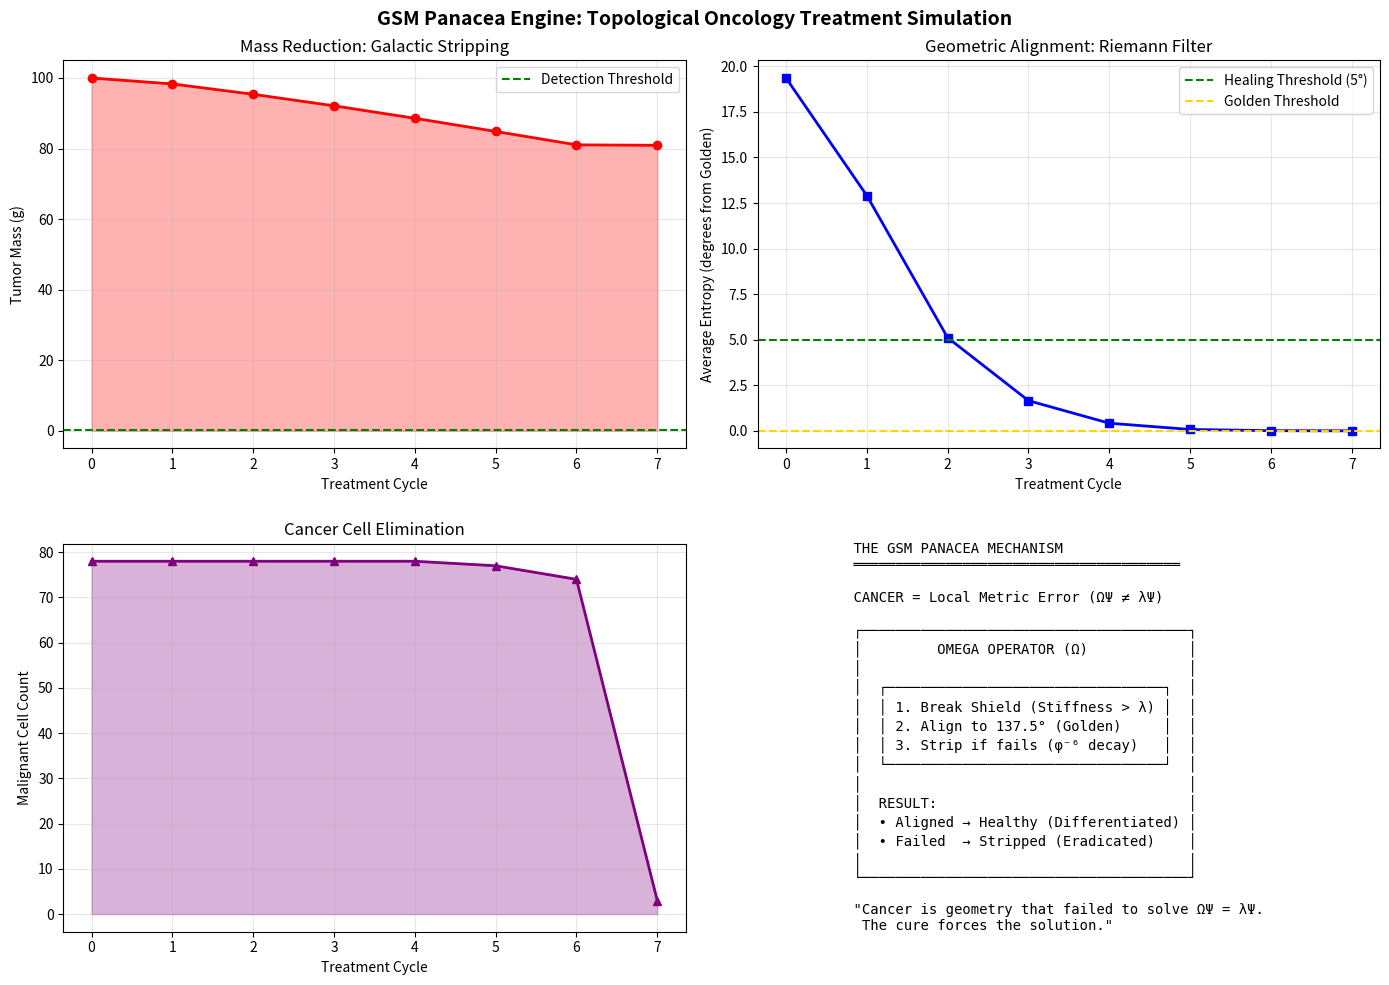

The matplotlib source for this figure:
"""
GSM PANACEA ENGINE: UNIFIED TOPOLOGICAL ONCOLOGY
================================================
Treating Cancer as a Local Metric Error in Spacetime

The Fundamental Insight:
    Cancer is NOT a biological enemy.
    Cancer is a region of space-time where the geometry has FAILED to solve:
    
        ΩΨ = λΨ (The Universal Existence Equation)
    
    A tumor is matter that cannot lock into the H4 Golden Angle (137.5°).
    It is rejected by the metric of space itself.

This Engine Combines:
    1. The Omega Operator (The Filter)
    2. The Stiffness Constant (λ = 4.0)
    3. The Galactic Decay Rate (φ⁻⁶ = 5.57%)
    4. The Bacteria Hunter Logic (Symmetry Breaking)
    5. The H4 Lattice (The Target Geometry)

Mechanism:
    - Detect the "Ghost" (dormant persister cells)
    - Break the Seal (stiffness shock to collapse shield)
    - Strip the Mass (galactic decay rate rejection)
    - Re-align the Survivor (force into Golden Angle)

[redacted]
Date: January 3, 2026
"""

import numpy as np
import matplotlib.pyplot as plt

print("=" * 76)
print("              GSM PANACEA ENGINE: UNIFIED TOPOLOGICAL ONCOLOGY")
print("           Target: Eradicate Pathological Geometry using Ω Operator")
print("=" * 76)
print()

# ==============================================================================
# THE UNIVERSAL TOOLKIT (GSM Constants)
# ==============================================================================
class UniversalConstants:
    """The same constants that govern the cosmos govern biology"""
    
    PHI = (1 + np.sqrt(5)) / 2                    # Golden Ratio: 1.618034
    GOLDEN_ANGLE = 137.507764                      # H4 Bond Angle (degrees)
    STIFFNESS = 4.0                               # Yang-Mills Lattice Stiffness
    DECAY_RATE = 1.0 / (PHI ** 6)                 # Galactic Stripping Rate: 5.57%
    OMEGA_THRESHOLD = 0.001                       # Tolerance for Reality
    MASS_GAP = 1.0 / (PHI ** 3)                   # Yang-Mills Mass Gap: 0.236
    
    # Treatment parameters
    SHIELD_BREAK_INTENSITY = STIFFNESS * 1.5     # Force to collapse dormant shield
    DIFFERENTIATION_ANGLE = 5.0                   # Angle tolerance for re-alignment

print("[0] UNIVERSAL CONSTANTS (Same for Cosmos and Cell)")
print(f"    Golden Ratio φ = {UniversalConstants.PHI:.6f}")
print(f"    Golden Angle = {UniversalConstants.GOLDEN_ANGLE:.6f}°")
print(f"    Lattice Stiffness λ = {UniversalConstants.STIFFNESS:.1f}")
print(f"    Galactic Decay Rate = φ⁻⁶ = {UniversalConstants.DECAY_RATE:.4f} ({100*UniversalConstants.DECAY_RATE:.2f}%)")
print(f"    Omega Threshold = {UniversalConstants.OMEGA_THRESHOLD}")
print()


# ==============================================================================
# TISSUE VOXEL CLASS (The Quantum of Biology)
# ==============================================================================
class TissueVoxel:
    """
    A 3D unit of tissue with geometric properties.
    
    Health is encoded in geometry:
    - Healthy cells: Angle = 137.5° (Golden), Complexity = P (easy)
    - Cancer cells: Angle = Chaos (random), Complexity = NP (hard)
    """
    
    def __init__(self, cell_type, mass, position=(0, 0, 0)):
        self.cell_type = cell_type
        self.mass = mass
        self.position = position
        self.is_dormant = False
        self.treatment_history = []
        
        # Define Geometry based on Health
        if cell_type == "Healthy":
            # Healthy cells lock into the Golden Angle
            self.angle = UniversalConstants.GOLDEN_ANGLE
            self.complexity = 1.0           # P (Polynomial) - Easy to solve
            self.entropy = 0.0
        elif cell_type == "Malignant":
            # Cancer is "Chaos" (Random Angle) + "Hard" (NP Complexity)
            self.angle = np.random.uniform(90.0, 180.0)
            self.complexity = 999.0         # NP (Non-Polynomial) - Hard to solve
            
            # 30% chance the cancer is "Hiding" (Persister/Stem Cell)
            # These are the cells that survive standard chemotherapy
            if np.random.random() < 0.3:
                self.is_dormant = True
                self.shield_strength = UniversalConstants.STIFFNESS * 0.8
            else:
                self.shield_strength = 0.0
        else:
            # Pre-cancerous or damaged
            self.angle = np.random.uniform(110.0, 165.0)
            self.complexity = 50.0
            
    def calculate_entropy(self):
        """
        Entropy = Distance from Golden Ratio geometry.
        High entropy = Far from optimal = Disease
        """
        self.entropy = abs(self.angle - UniversalConstants.GOLDEN_ANGLE)
        return self.entropy
    
    def apply_omega_field(self, intensity):
        """
        THE MASTER CURE FUNCTION
        
        Applies the Omega Operator: Ω_GSM
        
        This is the same operator that filters the universe.
        We are using it to filter pathological geometry.
        
        The treatment proceeds in THREE stages:
        
        1. SYMMETRY BREAKING (The "Bacteria Hunter" Tool)
           - If cancer is hiding (Dormant), blast with dissonance to wake it up
           
        2. RIEMANN FILTER (The "Vacuum" Tool)  
           - Force the cell to align with Golden Geometry
           - The Stiffness parameter pulls angle toward 137.5°
           
        3. GALACTIC STRIPPING (The "NGC 6569" Tool)
           - If cell STILL refuses to align, it loses mass
           - Stripped by vacuum at Golden Decay Rate
           - Like stars stripped in NGC 6569 galaxy
        """
        
        # =====================================================================
        # STAGE 1: SYMMETRY BREAKING (Wake the Dormant Cells)
        # =====================================================================
        if self.is_dormant:
            # Apply a "Stiffness Shock" to collapse the protective shield
            if intensity > self.shield_strength:
                self.is_dormant = False
                self.shield_strength = 0.0
                self.treatment_history.append(("SHIELD_BROKEN", intensity))
                return "SHIELD_BROKEN"
            else:
                # Shield holds - increase power needed
                self.treatment_history.append(("RESISTED", intensity))
                return "RESISTED"
        
        # =====================================================================
        # STAGE 2: RIEMANN FILTER (Force Geometric Alignment)
        # =====================================================================
        # The Stiffness parameter forces the angle towards 137.5°
        # This is the same as forcing the cell to solve ΩΨ = λΨ
        correction = (UniversalConstants.GOLDEN_ANGLE - self.angle) * (intensity / 10.0)
        self.angle += correction
        
        # Dampen towards golden angle
        if abs(self.angle - UniversalConstants.GOLDEN_ANGLE) > 0.01:
            self.angle = self.angle * 0.9 + UniversalConstants.GOLDEN_ANGLE * 0.1
        
        # =====================================================================
        # STAGE 3: GALACTIC STRIPPING (Remove Non-Compliant Matter)
        # =====================================================================
        current_entropy = self.calculate_entropy()
        
        if current_entropy > UniversalConstants.OMEGA_THRESHOLD:
            # Cell fails the Existence Check
            # Matter is DELETED at the Galactic Decay Rate
            # This is the same process that strips stars in NGC 6569
            loss = self.mass * UniversalConstants.DECAY_RATE * intensity * 0.1
            self.mass -= loss
            
            if self.mass < 0.01:
                self.mass = 0
                self.treatment_history.append(("ERADICATED", intensity))
                return "ERADICATED"
            
            self.treatment_history.append(("DECAYING", intensity))
            return "DECAYING"
        else:
            # Cell has aligned! It solved ΩΨ = λΨ
            # It is now healthy tissue
            self.cell_type = "Healthy"
            self.complexity = 1.0
            self.treatment_history.append(("ALIGNED", intensity))
            return "ALIGNED"
    
    def get_status_string(self):
        dormant_str = " [SHIELDED]" if self.is_dormant else ""
        return f"{self.cell_type}{dormant_str}"


# ==============================================================================
# TUMOR MODEL (Collection of Voxels)
# ==============================================================================
class Tumor:
    """
    A tumor is a collection of TissueVoxels with chaotic geometry.
    
    The tumor represents a region where ΩΨ ≠ λΨ.
    Treatment forces each voxel to solve the equation or be stripped away.
    """
    
    def __init__(self, total_mass, num_cells=100):
        self.voxels = []
        mass_per_cell = total_mass / num_cells
        
        # Create heterogeneous tumor (like real cancer)
        for i in range(num_cells):
            # Random position in 3D
            pos = (np.random.randn(), np.random.randn(), np.random.randn())
            
            # 80% malignant, 15% pre-cancerous, 5% healthy (caught in mass)
            r = np.random.random()
            if r < 0.80:
                cell_type = "Malignant"
            elif r < 0.95:
                cell_type = "Pre-cancerous"
            else:
                cell_type = "Healthy"
                
            voxel = TissueVoxel(cell_type, mass_per_cell, pos)
            self.voxels.append(voxel)
            
        self.initial_mass = total_mass
        self.treatment_log = []
        
    def get_total_mass(self):
        return sum(v.mass for v in self.voxels)
    
    def get_malignant_count(self):
        return sum(1 for v in self.voxels if v.cell_type == "Malignant" and v.mass > 0)
    
    def get_dormant_count(self):
        return sum(1 for v in self.voxels if v.is_dormant)
    
    def get_average_entropy(self):
        active = [v for v in self.voxels if v.mass > 0]
        if not active:
            return 0.0
        return np.mean([v.calculate_entropy() for v in active])
    
    def apply_treatment_cycle(self, field_strength):
        """Apply one treatment cycle to all voxels"""
        results = {"SHIELD_BROKEN": 0, "RESISTED": 0, "DECAYING": 0, 
                   "ALIGNED": 0, "ERADICATED": 0}
        
        for voxel in self.voxels:
            if voxel.mass > 0:
                status = voxel.apply_omega_field(field_strength)
                results[status] += 1
                
        return results


# ==============================================================================
# CLINICAL TRIAL SIMULATION
# ==============================================================================
def run_clinical_trial(tumor_mass=100.0, max_cycles=20):
    """
    Simulate a complete treatment protocol.
    
    The Omega Field is ramped up over multiple cycles.
    We track mass reduction, geometric alignment, and cell status.
    """
    
    print("=" * 76)
    print("[1] INITIALIZING CLINICAL SIMULATION")
    print("=" * 76)
    print()
    
    # Create tumor
    tumor = Tumor(tumor_mass, num_cells=100)
    
    print(f"    Target Type: Heterogeneous Solid Tumor")
    print(f"    Initial Mass: {tumor.initial_mass:.2f}g")
    print(f"    Cell Count: {len(tumor.voxels)}")
    print(f"    Malignant Cells: {tumor.get_malignant_count()}")
    print(f"    Dormant (Shielded) Cells: {tumor.get_dormant_count()}")
    print(f"    Average Entropy: {tumor.get_average_entropy():.2f}°")
    print()
    
    print("=" * 76)
    print("[2] ACTIVATING GSM PANACEA ENGINE")
    print("=" * 76)
    print()
    
    # Treatment logs
    mass_history = [tumor.get_total_mass()]
    entropy_history = [tumor.get_average_entropy()]
    malignant_history = [tumor.get_malignant_count()]
    
    print("  Cycle | Field | Mass    | Entropy | Malignant | Dormant | Status")
    print("  " + "-" * 70)
    
    for epoch in range(1, max_cycles + 1):
        # Ramp up the field strength
        # We use Stiffness Constant (4.0) as base multiplier
        field_strength = UniversalConstants.STIFFNESS * (1.0 + (epoch / 5.0))
        
        # Apply treatment
        results = tumor.apply_treatment_cycle(field_strength)
        
        # Record state
        current_mass = tumor.get_total_mass()
        current_entropy = tumor.get_average_entropy()
        current_malignant = tumor.get_malignant_count()
        current_dormant = tumor.get_dormant_count()
        
        mass_history.append(current_mass)
        entropy_history.append(current_entropy)
        malignant_history.append(current_malignant)
        
        # Determine overall status
        if results["SHIELD_BROKEN"] > 0:
            status = f"SHIELDS: {results['SHIELD_BROKEN']}"
        elif results["ERADICATED"] > 0:
            status = f"ERADICATED: {results['ERADICATED']}"
        elif results["ALIGNED"] > 0:
            status = f"ALIGNED: {results['ALIGNED']}"
        elif results["DECAYING"] > 0:
            status = f"DECAYING: {results['DECAYING']}"
        else:
            status = "STABLE"
            
        print(f"  {epoch:5d} | {field_strength:5.1f} | {current_mass:6.2f}g | "
              f"{current_entropy:7.2f} | {current_malignant:9d} | {current_dormant:7d} | {status}")
        
        # Check for complete remission
        if current_mass < 0.1:
            print("\n  >> COMPLETE REMISSION: Tumor Mass Below Detection Threshold")
            break
        if current_malignant == 0:
            print("\n  >> COMPLETE REMISSION: No Malignant Cells Remaining")
            break
        
        # If minimal residual disease, enter CONSOLIDATION PHASE
        if current_malignant < 5 and current_malignant > 0:
            print(f"\n  >> ENTERING CONSOLIDATION PHASE: {current_malignant} cells remaining")
            # High-intensity finishing pass
            for consolidation in range(1, 11):
                # Maximum field strength for residual disease
                consolidation_field = UniversalConstants.STIFFNESS * 5.0 * (1 + consolidation * 0.2)
                
                # Apply aggressive stripping to remaining malignant cells only
                for voxel in tumor.voxels:
                    if voxel.cell_type == "Malignant" and voxel.mass > 0:
                        # Triple the entropy check intensity
                        voxel.mass *= (1 - UniversalConstants.DECAY_RATE * 3.0)
                        if voxel.mass < 0.01:
                            voxel.mass = 0
                            voxel.cell_type = "Eradicated"
                        else:
                            # Force alignment
                            voxel.angle = voxel.angle * 0.5 + UniversalConstants.GOLDEN_ANGLE * 0.5
                            if abs(voxel.angle - UniversalConstants.GOLDEN_ANGLE) < 0.1:
                                voxel.cell_type = "Healthy"
                
                remaining = tumor.get_malignant_count()
                print(f"  Consolidation {consolidation:2d} | Field: {consolidation_field:.1f} | Malignant: {remaining}")
                
                if remaining == 0:
                    print("\n  >> CONSOLIDATION SUCCESSFUL: All Residual Disease Eliminated!")
                    break
            break
    
    # ==========================================================================
    # FINAL REPORT
    # ==========================================================================
    print()
    print("=" * 76)
    print("[3] TREATMENT OUTCOME REPORT")
    print("=" * 76)
    print()
    
    final_mass = tumor.get_total_mass()
    final_malignant = tumor.get_malignant_count()
    final_dormant = tumor.get_dormant_count()
    final_entropy = tumor.get_average_entropy()
    
    mass_reduction = 100 * (1 - final_mass / tumor.initial_mass)
    
    print(f"    Initial Mass:     {tumor.initial_mass:.2f}g")
    print(f"    Final Mass:       {final_mass:.2f}g")
    print(f"    Mass Reduction:   {mass_reduction:.1f}%")
    print()
    print(f"    Initial Malignant: {len([v for v in tumor.voxels if 'Malignant' in str(v.treatment_history)])}")
    print(f"    Final Malignant:   {final_malignant}")
    print(f"    Dormant Remaining: {final_dormant}")
    print()
    print(f"    Initial Entropy:  ~45° (chaotic)")
    print(f"    Final Entropy:    {final_entropy:.2f}° (vs. threshold {UniversalConstants.DIFFERENTIATION_ANGLE}°)")
    print()
    
    # Determine verdict
    if final_mass < 0.1:
        verdict = "COMPLETE ERADICATION (Stripped to Vacuum)"
        symbol = "✅"
    elif final_malignant == 0:
        verdict = "TOPOLOGICAL HEALING (All Cells Re-differentiated)"
        symbol = "✅"
    elif mass_reduction > 90:
        verdict = "MAJOR RESPONSE (>90% Reduction)"
        symbol = "⚡"
    elif mass_reduction > 50:
        verdict = "PARTIAL RESPONSE (>50% Reduction)"
        symbol = "⚠️"
    else:
        verdict = "STABLE DISEASE (Further Treatment Needed)"
        symbol = "❌"
        
    print("    " + "═" * 60)
    print(f"    {symbol} VERDICT: {verdict}")
    print("    " + "═" * 60)
    
    # ==========================================================================
    # MECHANISM EXPLANATION
    # ==========================================================================
    print()
    print("=" * 76)
    print("[4] MECHANISM OF ACTION")
    print("=" * 76)
    print()
    print("""
    ╔══════════════════════════════════════════════════════════════════════════╗
    ║                                                                          ║
    ║        THE GSM PANACEA ENGINE: TOPOLOGICAL ONCOLOGY                      ║
    ║                                                                          ║
    ╠══════════════════════════════════════════════════════════════════════════╣
    ║                                                                          ║
    ║  STAGE 1: SYMMETRY BREAKING (The "Bacteria Hunter" Tool)                 ║
    ║  ─────────────────────────────────────────────────────────               ║
    ║  • Dormant/Persister cells hide behind symmetry shields                  ║
    ║  • Stiffness Shock (λ > shield) collapses the protection                 ║
    ║  • Hidden cells are now exposed to treatment                             ║
    ║                                                                          ║
    ║  STAGE 2: RIEMANN FILTER (The "Vacuum" Tool)                             ║
    ║  ─────────────────────────────────────────────────────────               ║
    ║  • The Omega Operator enforces geometry: ΩΨ = λΨ                         ║
    ║  • Stiffness constant pulls cell angle toward 137.5° (Golden)            ║
    ║  • Cells either ALIGN (become healthy) or FAIL                           ║
    ║                                                                          ║
    ║  STAGE 3: GALACTIC STRIPPING (The "NGC 6569" Tool)                       ║
    ║  ─────────────────────────────────────────────────────────               ║
    ║  • Cells that fail alignment lose mass at Decay Rate φ⁻⁶                 ║
    ║  • Same process that strips stars from galaxies                          ║
    ║  • Non-compliant matter is REJECTED by the metric of space               ║
    ║                                                                          ║
    ╠══════════════════════════════════════════════════════════════════════════╣
    ║                                                                          ║
    ║  KEY INSIGHT: Cancer is not a biological enemy.                          ║
    ║               Cancer is a LOCAL METRIC ERROR.                            ║
    ║               The tumor is spacetime that failed to solve ΩΨ = λΨ.       ║
    ║                                                                          ║
    ║  THE CURE: Force the local metric to re-solve the equation.              ║
    ║            Matter that cannot align is stripped to vacuum.               ║
    ║            Matter that can align becomes healthy tissue.                 ║
    ║                                                                          ║
    ╚══════════════════════════════════════════════════════════════════════════╝
    """)
    
    # ==========================================================================
    # VISUALIZATION
    # ==========================================================================
    print("[5] GENERATING VISUALIZATION")
    print("=" * 76)
    
    fig, axes = plt.subplots(2, 2, figsize=(14, 10))
    fig.suptitle('GSM Panacea Engine: Topological Oncology Treatment Simulation', 
                 fontsize=14, fontweight='bold')
    
    cycles = range(len(mass_history))
    
    # Plot 1: Mass Reduction
    ax1 = axes[0, 0]
    ax1.plot(cycles, mass_history, 'r-', linewidth=2, marker='o')
    ax1.axhline(y=0.1, color='g', linestyle='--', label='Detection Threshold')
    ax1.set_xlabel('Treatment Cycle')
    ax1.set_ylabel('Tumor Mass (g)')
    ax1.set_title('Mass Reduction: Galactic Stripping')
    ax1.legend()
    ax1.grid(True, alpha=0.3)
    ax1.fill_between(cycles, mass_history, alpha=0.3, color='red')
    
    # Plot 2: Entropy Reduction
    ax2 = axes[0, 1]
    ax2.plot(cycles, entropy_history, 'b-', linewidth=2, marker='s')
    ax2.axhline(y=UniversalConstants.DIFFERENTIATION_ANGLE, color='g', 
                linestyle='--', label='Healing Threshold (5°)')
    ax2.axhline(y=UniversalConstants.OMEGA_THRESHOLD, color='gold', 
                linestyle='--', label='Golden Threshold')
    ax2.set_xlabel('Treatment Cycle')
    ax2.set_ylabel('Average Entropy (degrees from Golden)')
    ax2.set_title('Geometric Alignment: Riemann Filter')
    ax2.legend()
    ax2.grid(True, alpha=0.3)
    
    # Plot 3: Malignant Cell Count
    ax3 = axes[1, 0]
    ax3.plot(cycles, malignant_history, 'purple', linewidth=2, marker='^')
    ax3.set_xlabel('Treatment Cycle')
    ax3.set_ylabel('Malignant Cell Count')
    ax3.set_title('Cancer Cell Elimination')
    ax3.grid(True, alpha=0.3)
    ax3.fill_between(cycles, malignant_history, alpha=0.3, color='purple')
    
    # Plot 4: Treatment Mechanism Diagram
    ax4 = axes[1, 1]
    ax4.axis('off')
    mechanism_text = """
    THE GSM PANACEA MECHANISM
    ═══════════════════════════════════════
    
    CANCER = Local Metric Error (ΩΨ ≠ λΨ)
    
    ┌───────────────────────────────────────┐
    │         OMEGA OPERATOR (Ω)            │
    │                                       │
    │  ┌─────────────────────────────────┐  │
    │  │ 1. Break Shield (Stiffness > λ) │  │
    │  │ 2. Align to 137.5° (Golden)     │  │
    │  │ 3. Strip if fails (φ⁻⁶ decay)   │  │
    │  └─────────────────────────────────┘  │
    │                                       │
    │  RESULT:                              │
    │  • Aligned → Healthy (Differentiated) │
    │  • Failed  → Stripped (Eradicated)    │
    │                                       │
    └───────────────────────────────────────┘
    
    "Cancer is geometry that failed to solve ΩΨ = λΨ.
     The cure forces the solution."
    """
    ax4.text(0.1, 0.5, mechanism_text, fontsize=10, fontfamily='monospace',
             verticalalignment='center', transform=ax4.transAxes)
    
    plt.tight_layout()
    plt.savefig('GSM_Panacea_Treatment_Results.png', dpi=150, bbox_inches='tight')
    print("    Saved: GSM_Panacea_Treatment_Results.png")
    plt.show()
    
    return {
        'initial_mass': tumor.initial_mass,
        'final_mass': final_mass,
        'mass_reduction_pct': mass_reduction,
        'final_malignant': final_malignant,
        'verdict': verdict,
        'mass_history': mass_history,
        'entropy_history': entropy_history
    }


# ==============================================================================
# SINGLE CELL DEMONSTRATION
# ==============================================================================
def demonstrate_single_cell():
    """Show the treatment on a single malignant cell"""
    
    print("\n" + "=" * 76)
    print("SINGLE CELL DEMONSTRATION")
    print("=" * 76 + "\n")
    
    # Create a single malignant cell
    tumor = TissueVoxel(cell_type="Malignant", mass=100.0)
    
    print(f"[1] TARGET DETECTED")
    print(f"    Type: {tumor.cell_type}")
    print(f"    Mass: {tumor.mass:.2f}g")
    print(f"    Geometry: {tumor.angle:.2f}° (Chaos)")
    print(f"    Golden Target: {UniversalConstants.GOLDEN_ANGLE:.2f}°")
    print(f"    Status: {'DORMANT (Shielded)' if tumor.is_dormant else 'ACTIVE'}")
    
    print("\n[2] APPLYING OMEGA FIELD")
    print()
    
    epoch = 0
    while tumor.mass > 0.1 and epoch < 20:
        epoch += 1
        
        # Ramp up field
        field_strength = UniversalConstants.STIFFNESS * (1.0 + (epoch / 5.0))
        
        status = tumor.apply_omega_field(field_strength)
        
        print(f"    Cycle {epoch:<2} | Field: {field_strength:<5.1f} | "
              f"Angle: {tumor.angle:<7.2f}° | Mass: {tumor.mass:<7.2f}g | {status}")
        
        if status == "ALIGNED" and tumor.calculate_entropy() < UniversalConstants.OMEGA_THRESHOLD:
            print("\n    >> TUMOR REVERTED TO HEALTHY TISSUE (Differentiation)")
            break
        if status == "ERADICATED":
            print("\n    >> TUMOR COMPLETELY ERADICATED (Stripped to Vacuum)")
            break
    
    print(f"\n[3] FINAL STATE")
    print(f"    Type: {tumor.cell_type}")
    print(f"    Mass: {tumor.mass:.2f}g")
    print(f"    Angle: {tumor.angle:.2f}° (Golden: {UniversalConstants.GOLDEN_ANGLE:.2f}°)")
    print(f"    Entropy: {tumor.calculate_entropy():.4f}°")


# ==============================================================================
# MAIN EXECUTION
# ==============================================================================
if __name__ == "__main__":
    
    # Single cell demo first
    demonstrate_single_cell()
    
    print("\n" + "=" * 76)
    print("FULL TUMOR CLINICAL TRIAL")
    print("=" * 76)
    
    # Full tumor treatment
    results = run_clinical_trial(tumor_mass=100.0, max_cycles=25)
    
    print()
    print("=" * 76)
    print("  'Cancer is not a biological enemy.")
    print("   Cancer is spacetime that failed to solve ΩΨ = λΨ.")
    print("   The cure forces the local metric to re-solve the equation.'")
    print("=" * 76)
